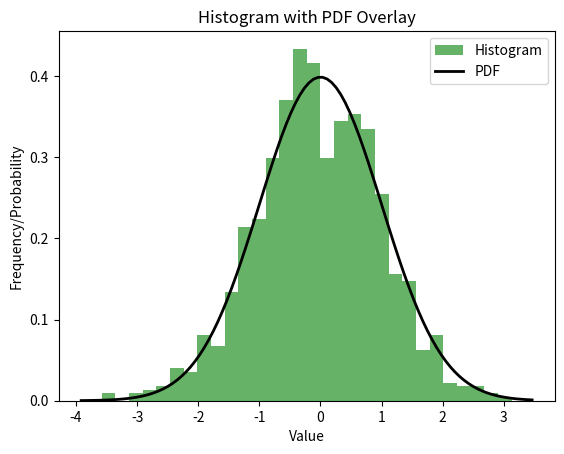

Source code (Python):
# 16. Set the title of the plot as 'Histogram with PDF Overlay'.

import numpy as np
import matplotlib.pyplot as plt
import scipy.stats as stats

# Generate 1000 samples from a normal distribution
data = np.random.normal(loc=0, scale=1, size=1000)  # Mean = 0, Std Dev = 1

# Plot a histogram of the data with 30 bins
plt.hist(data, bins=30, density=True, alpha=0.6, color='g', label='Histogram')

# Overlay the normal distribution's probability density function (PDF)
xmin, xmax = plt.xlim()  # Get the range of the x-axis
x = np.linspace(xmin, xmax, 100)  # Generate 100 points from xmin to xmax
p = stats.norm.pdf(x, loc=0, scale=1)  # Calculate the PDF

plt.plot(x, p, 'k', linewidth=2, label='PDF')
plt.legend()

# Label the axes
plt.xlabel('Value')
plt.ylabel('Frequency/Probability')

# Set the title of the plot
plt.title('Histogram with PDF Overlay')

# Show the plot
plt.show()
